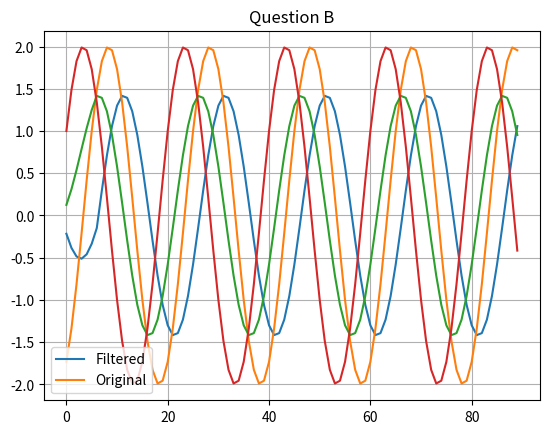

Source code (Python):
import numpy as np
import matplotlib.pyplot as plt

# Exercise 1 - 8 point Moving average filter

# Option A: x[n] = 2sin(pi*n/10 - pi/3) 0 <= n <= 40
# Option B: x[n] = 2cos(pi*n/10 - pi/3) 0 <= n <= 60

# Output generalisation
# y[n] = 1/N * sigma(x[n - i], i=[0, N-1])

# Option A's function


def f(n):
    return 2*np.sin(np.pi*n/10 - np.pi/3)

# Option B's function


def g(n):
    return 2*np.cos(np.pi*n/10 - np.pi/3)


N = 8
xn = np.arange(0, 90)
yn_unsmoothed = [f(xn[i]) for i in range(len(xn))]
yn = []

for i in range(len(xn)):

    curr = 0

    for j in range(i, i - N + 1, -1):
        if j >= 0:
            curr += f(xn[j])

    curr *= 1/N
    yn.append(curr)

plt.grid("on")
plt.plot(xn, yn)
plt.plot(xn, yn_unsmoothed)
plt.legend(["Filtered", "Original"])
plt.title("Question A")
plt.show()


def moving_average_filter(N: int, n: int, f):
    xn = np.arange(0, n)
    yn = []

    for i in range(len(xn)):

        curr = 0

        for j in range(i, i - N + 1, -1):
            if j >= 0:
                curr += f(xn[j])

        curr *= 1/N
        yn.append(curr)

    return yn


xn_b = np.arange(0, 90)
yn_b_unfiltered = [g(xn_b[i]) for i in range(len(xn_b))]
yn_b = moving_average_filter(N, len(xn_b), g)
plt.grid("on")
plt.legend(["Filtered", "Original"])
plt.title("Question B")
plt.plot(xn_b, yn_b)
plt.plot(xn_b, yn_b_unfiltered)
plt.show()
